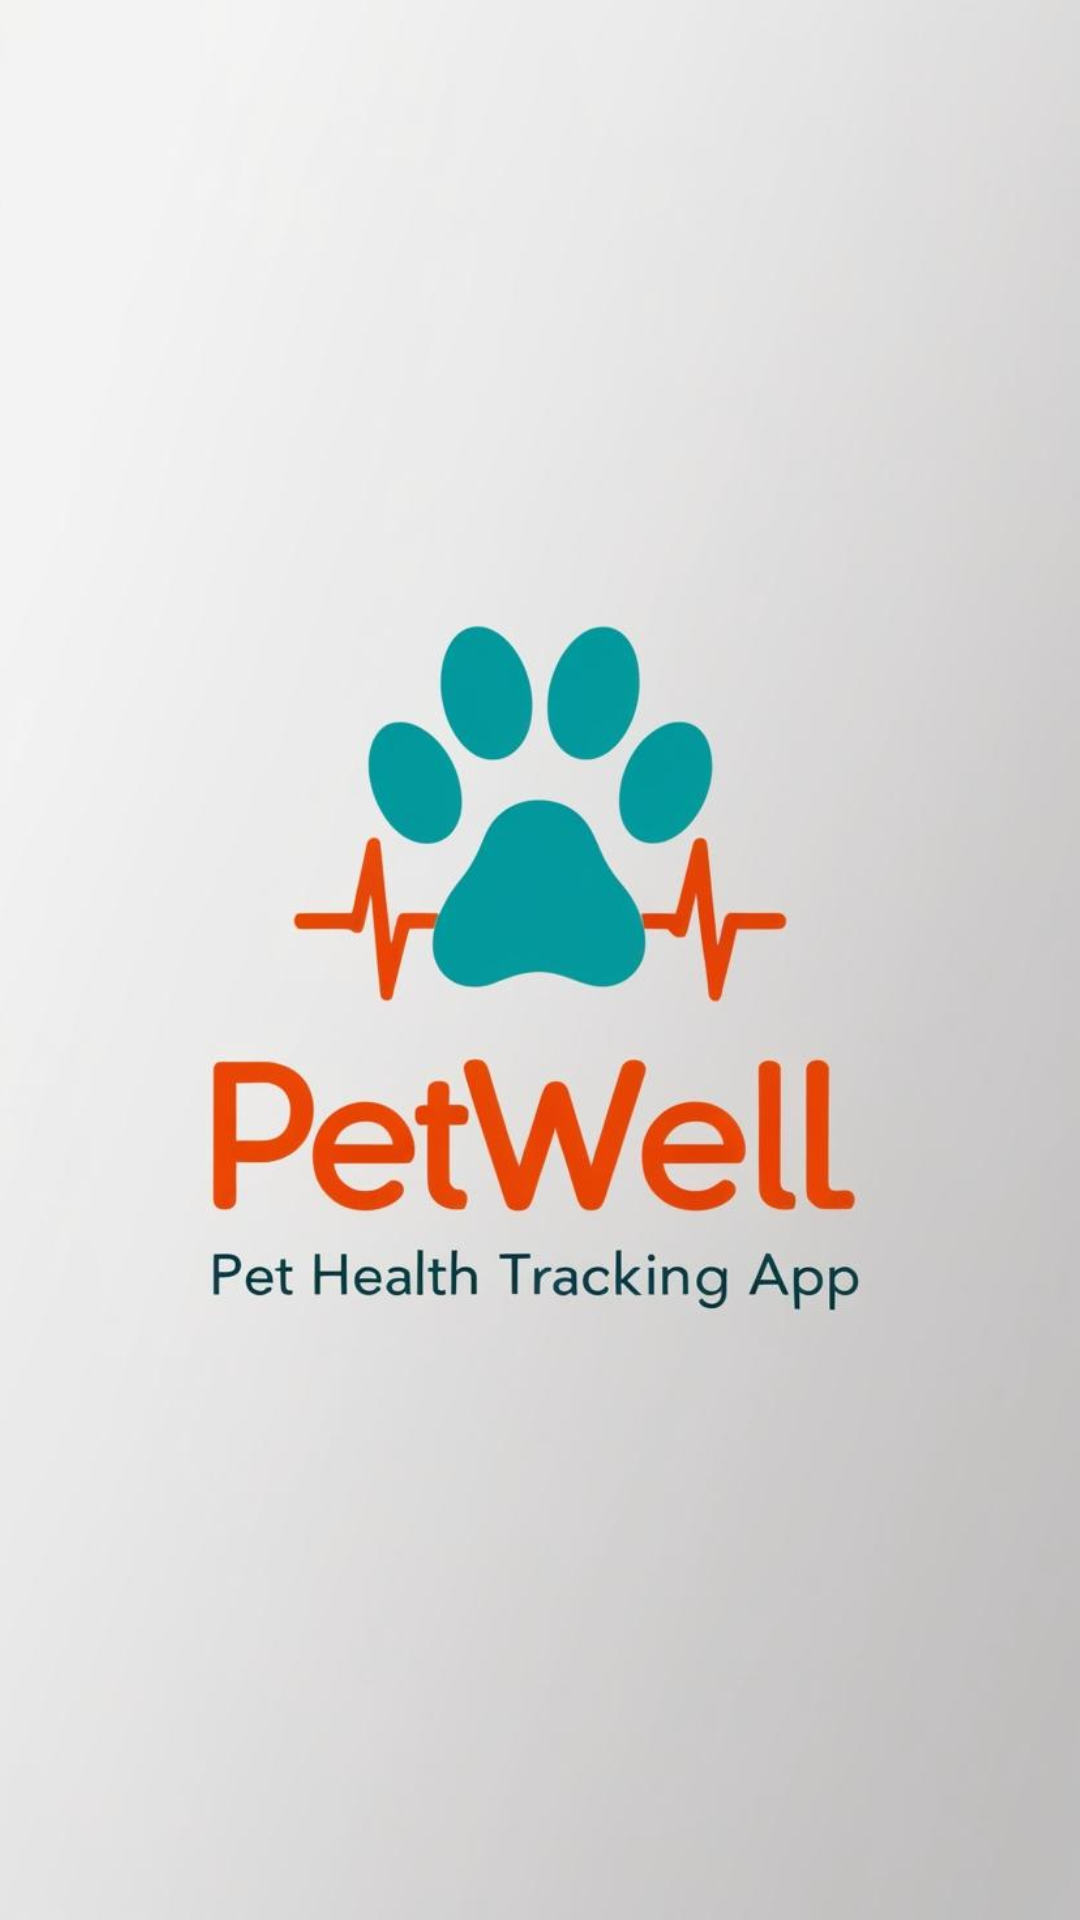

This screen was rendered from an Android layout file. Write that file and the resources it references.
<!-- AndroidManifest.xml: application theme Theme.PetWell -->
<!-- res/layout/activity_main.xml -->
<?xml version="1.0" encoding="utf-8"?>
<FrameLayout xmlns:android="http://schemas.android.com/apk/res/android"
    android:layout_width="match_parent"
    android:layout_height="match_parent"
    android:background="@color/white">

    
    <ImageView
        android:id="@+id/splashImage"
        android:layout_width="match_parent"
        android:layout_height="match_parent"
        android:scaleType="centerCrop"
        android:src="@drawable/applogo1"
        />



</FrameLayout>
<!-- resources referenced by this layout -->
<resources>
  <color name="white">#FFFFFFFF</color>
  <!-- drawable applogo1: jpg bitmap (drawable, 46250 bytes) -->
  <style name="Theme.PetWell" parent="Base.Theme.PetWell" />
  <style name="Base.Theme.PetWell" parent="Theme.Material3.DayNight.NoActionBar">
          
          
      </style>
</resources>
